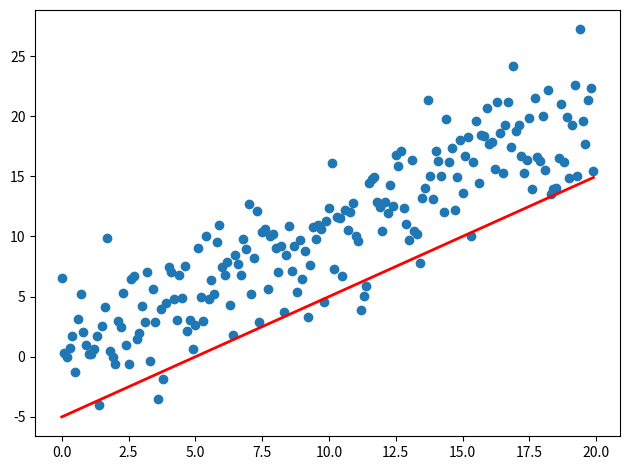

Recreate this plot in Python.
import sys
import numpy as np
import matplotlib.pyplot as plt
from matplotlib.animation import FuncAnimation

fig, ax = plt.subplots()
fig.set_tight_layout(True)

# 询问图形在屏幕上的大小和DPI（每英寸点数）
# 注意当把图形保存为文件时，需要为此单独再提供一个DPI
print('fig size: {0} DPI, size in inches {1}'.format(
    fig.get_dpi(), fig.get_size_inches()))

# 绘制一个保持不变（不会被重新绘制）的散点图以及初始直线
x = np.arange(0, 20, 0.1)
ax.scatter(x, x + np.random.normal(0, 3.0, len(x)))
line, = ax.plot(x, x - 5, 'r-', linewidth=2)

def update(i):
    label = 'timestep {0}'.format(i)
    print(label)
# 更新直线和轴（用一个新X轴标签）
    # 以元组形式返回这一帧需要重新绘制的物体
    line.set_ydata(x - 5 + i)
    ax.set_xlabel(label)
    return line, ax

if __name__ == '__main__':
    # 会为每一帧调用Update函数
    # 这里FunAnimation设置一个10帧动画，每帧间隔200ms
    anim = FuncAnimation(fig, update, frames=np.arange(0, 10), interval=200)
    if len(sys.argv) > 1 and sys.argv[1] == 'save':
        anim.save('line.gif', dpi=80, writer='imagemagick')
    else:
        # Plt.show()会一直循环动画
        plt.show()
